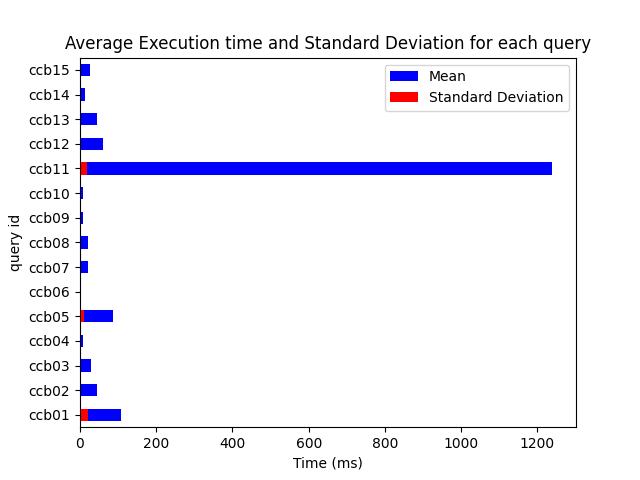

Values plotted in this chart, from the file beside it:
description, average, standard_deviation, individual_results, min, max, type, id
QUERY QUE RETORNE O CÓDIGO IBGE E ID DA …, 108.3, 21.52, [163.071533203125, 98.942626953125, 113.…, 87.88, 163.1, ccb, ccb01
Quantidade de domicilios sem banheiro, 45.21, 3.548, [44.368408203125, 45.22216796875, 42.189…, 41.84, 54.26, ccb, ccb02
Quantidade de familias que nao possuem d…, 29.17, 0.3143, [28.952880859375, 29.74365234375, 28.953…, 28.67, 29.74, ccb, ccb03
Quais dados do domicílio das famílias qu…, 7.968, 0.3207, [8.70556640625, 8.18603515625, 7.9116210…, 7.575, 8.706, ccb, ccb04
FAMILIAs QUE TENHA MAIS DE 2 INTEGRANTES, 85.95, 11.32, [77.72998046875, 79.651123046875, 79.586…, 77.73, 117.6, ccb, ccb05
Quais municipios possuem uma população c…, 0.6594, 0.3337, [1.652099609375, 0.671875, 0.57080078125…, 0.5208, 1.652, ccb, ccb06
Média de Idade das Pessoas nas Famílias …, 21, 0.7559, [20.8466796875, 20.994873046875, 21.8413…, 19.97, 22.55, ccb, ccb07
Qual a Idade média da população entrevis…, 21.71, 1.764, [20.42041015625, 20.740478515625, 21.011…, 20.03, 26.55, ccb, ccb08
Qual a Quantidade média de cômodos dos d…, 7.853, 0.3746, [8.512451171875, 7.419189453125, 8.06958…, 7.268, 8.512, ccb, ccb09
Qual a média de cômodos por domicilio, 7.934, 0.6087, [7.4365234375, 8.31591796875, 7.49877929…, 7.001, 8.927, ccb, ccb10
Quantidade de pessoas por sexo na base d…, 1239, 17.99, [1275.9423828125, 1223.21044921875, 1245…, 1212, 1276, ccb, ccb11
Valor total da média familiar e total de…, 59.06, 3.87, [57.269775390625, 64.373779296875, 57.39…, 56.1, 68.62, ccb, ccb12
Quantidade de pessoas agrupadas por níve…, 43.84, 2.326, [43.365966796875, 40.904541015625, 41.60…, 40.9, 47.89, ccb, ccb13
Pergunta 5: Quais são os tipos de materi…, 11.99, 0.4409, [13.00537109375, 11.240478515625, 12.000…, 11.24, 13.01, ccb, ccb14
Agrupe a quantidade de pessoas pelas dif…, 25.38, 0.7822, [26.067138671875, 24.51953125, 24.491943…, 24.49, 26.95, ccb, ccb15
